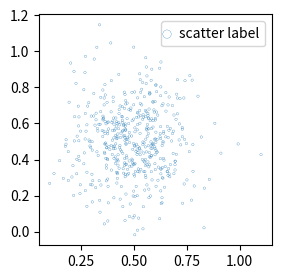

The script that saved this image: (Note: this script raises an exception after producing the figure.)
#!/usr/bin/python
# -*- coding: utf-8 -*-
##########################################################################################
# author: Nikolas Schnellbaecher
# contact: [email redacted]
# date: 2018-09-01
# file: mpl_legend_scatter_linewidth_minimal.py
# tested with python 2.7.15 in conjunction with mpl version 2.2.3
# tested with python 3.7.0  in conjunction with mpl version 2.2.3
##########################################################################################

import sys
import time
import datetime
import os
import numpy as np
import matplotlib as mpl
from matplotlib import pyplot as plt
from matplotlib import rc
from matplotlib.pyplot import legend

now = datetime.datetime.now()
now = "%s-%s-%s" %(now.year, str(now.month).zfill(2), str(now.day).zfill(2))

if __name__ == '__main__':

    # fix random seed for reproducibility
    np.random.seed(123456789)

    ### create plot data
    nDatapoints = 500
    xVals = np.random.normal(0.5, 0.15, nDatapoints)
    yVals = np.random.normal(0.5, 0.2, nDatapoints)
    X = np.zeros((nDatapoints, 2))
    X[:, 0] = xVals
    X[:, 1] = yVals
    
    outname = 'mpl_legend_scatter_linewidth_minimal'
    
    f, ax1 = plt.subplots(1)
    f.set_size_inches(3.0, 3.0)   
    
    ax1.scatter(X[:, 0], X[:, 1], 
                s = 3.0,
                marker = 'o', 
                facecolors = 'None',
                edgecolors = 'C0', 
                alpha = 1.0, 
                linewidth = 0.2, 
                zorder = 3,
                label = r'scatter label')
                         
    ###############################################
    ###############################################
    # legend handling           
    leg = ax1.legend(handlelength = 0.1,
                     markerscale = 3.5)
                     
    '''
    The linewidth of the legend object can be manually
    adjusted by the two code lines below,
    by using the
    legobj.set_linewidth(WIDTH)
    function.
    '''

    # set the linewidth of the legend object
    for i, legobj in enumerate(leg.legendHandles):
        legobj.set_linewidth(1.0)

    leg.draw_frame(False)
    ###############################################
    ###############################################  
    
    outname += '_' + now
    f.savefig(outname + '.pdf', dpi = 300, transparent = True)
    plt.cla()
    plt.clf()
    plt.close()
            

    
    
